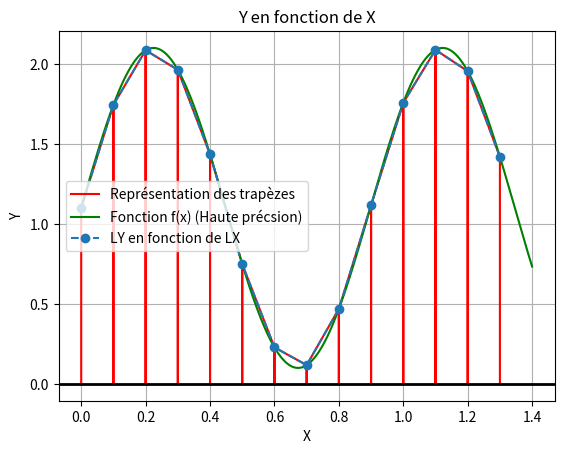

Python code for this plot:
# Création du fichier exemple

import os
import math

def creer_fichier_exemple():
    donnees = [
        (0.0, 1.00988282142),
        (0.1, 1.07221264497),
        (0.2, 1.1487212707),
        (0.3, 1.240818385),
        (0.4, 1.351600233),
        (0.5, 1.484131591),
        (0.6, 1.642013568),
        (0.7, 1.829568788),
        (0.8, 2.052053199),
        (0.9, 2.315841784),
        (1.0, 2.628657544),
        (1.1, 2.999796063),
        (1.2, 3.440427265),
        (1.3, 3.964035706),
        (1.4, 4.586894527)
    ]
    chemin = "ex_001.csv"
    with open(chemin, 'w') as f:
        for x, y in donnees:
            f.write(f"{x};{y}\n")
    print(f"Fichier '{chemin}' créé avec succès.")

#creer_fichier_exemple()

debut= 0.0
fin = 1.4
pas = 0.1

def g(x): # On met g et non f car la lecture de fichier ecrase f lors de son utilisation
    return math.sin(7*x)+1.1 # Fonction qui varie assez rapidement pour voir les trapèzes

def calcule_un_couple_de_valeurs(x, fonction):
    return (x, fonction(x))

def calcule_liste_de_couples_de_valeur(fonction, debut, fin, pas):
    liste = []
    x = debut
    while x <= fin:
        liste.append(calcule_un_couple_de_valeurs(x, fonction))
        x += pas
    return liste

def creer_fichier_exemple_2(fonction, debut, fin, pas):
    chemin = "ex_001.csv"
    with open(chemin, 'w') as f:
        for x, y in calcule_liste_de_couples_de_valeur(fonction, debut, fin, pas):
            f.write(f"{x};{y}\n")
    print(f"Fichier '{chemin}' créé avec succès.")

creer_fichier_exemple_2(g, debut, fin, pas)

# --------------------

# Part 1

LX = []
LY = []

chemin = "ex_001.csv"

with open(chemin, 'r') as f:
    for ligne in f:
        x_str, y_str = ligne.strip().split(';') # Sépare les valeurs par le point-virgule

        # On convertit les chaîne de caractère en float
        LX.append(float(x_str))
        LY.append(float(y_str))

print("LX:", LX)
print("LY:", LY)

# --------------------

# Part 2

import matplotlib.pyplot as plt



# Non demandé : Tracer les trapèzes sur le graph
LX_trapezes = []
LY_trapezes = []
LX_trapezes.append(LX[0])
LY_trapezes.append(0)
for i in range(1, len(LX)):
    LX_trapezes.append(LX[i - 1])
    LY_trapezes.append(LY[i - 1])
    LX_trapezes.append(LX[i])
    LY_trapezes.append(LY[i])
    LX_trapezes.append(LX[i])
    LY_trapezes.append(0)
plt.plot(LX_trapezes, LY_trapezes, 'r-', label='Représentation des trapèzes')  # 'r--' pour une ligne rouge en pointillés


# Non demandé : Tracé de la fonction en haute précision (bien comparer avec less trapèzes)
LX_prec = [x / 1000 for x in range(int(debut * 1000), int(fin * 1000) + 1)]
LY_prec = [g(x) for x in LX_prec]
plt.plot(LX_prec, LY_prec, 'g-', label='Fonction f(x) (Haute précsion)')  # 'g-' pour une ligne verte continue


# Tracer la courbe Y en fonction de X
plt.plot(LX, LY, '--o', label='LY en fonction de LX')  # '--o' pour une ligne en tirets avec des points marqués
# '-o' correspond à une ligne avec des points marqués
# y'a des variate comme '-x', '--', etc. pour changer le style de la ligne
plt.title('Y en fonction de X')
plt.xlabel('X')
plt.ylabel('Y')
plt.grid(True)
plt.axhline(0, color='black', linewidth=2)
plt.legend()
plt.show()


# --------------------

# Part 3

def trapeze(LY, LX):
    somme = 0.0
    
    for i in range(1, len(LX)):
        
        l = LX[i] - LX[i - 1] # largeur de l'intervalle
        h = (LY[i] + LY[i - 1]) / 2 # hauteur moyenne de l'intervalle
        
        somme += l*h # on ajout l'aire du trapèze à la somme totale

    return somme

# Calcul de l'intégrale
integrale = trapeze(LY, LX)
print("Valeur de l'intégrale:", integrale)

# --------------------

# Part 4

"""
from scipy.integrate import trapz

integrale_scipy = trapz(LY, LX)
print("Valeur de l'intégrale (scipy):", integrale_scipy)
"""
# Note : La fontction traps ne marchait pas, j'utilise numpy à la place

import numpy as np
integrale_numpy = np.trapezoid(LY, LX)
print("Valeur de l'intégrale (numpy):", integrale_numpy)

# On a la même valeur avec numpy et la fonction trapeze
